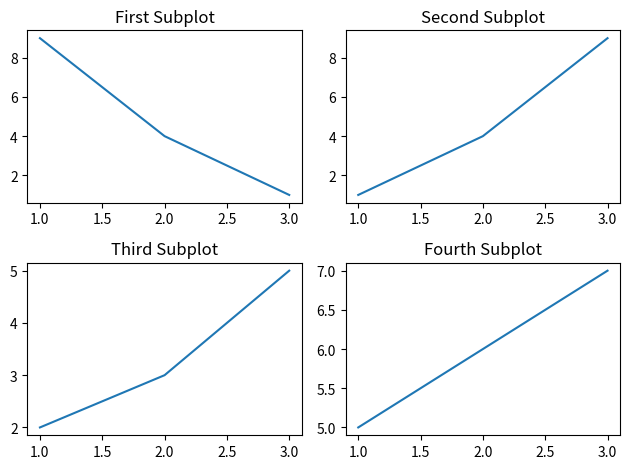

This figure's Python source:
import matplotlib.pyplot as plt

fig = plt.figure()

# Adding the second subplot in a 2x2 grid
ax1 = fig.add_subplot(222)
ax1.plot([1, 2, 3], [1, 4, 9])
ax1.set_title('Second Subplot')

# Optionally, add more subplots for complete visualization
ax2 = fig.add_subplot(221)
ax2.plot([1, 2, 3], [9, 4, 1])
ax2.set_title('First Subplot')

ax3 = fig.add_subplot(223)
ax3.plot([1, 2, 3], [2, 3, 5])
ax3.set_title('Third Subplot')

ax4 = fig.add_subplot(224)
ax4.plot([1, 2, 3], [5, 6, 7])
ax4.set_title('Fourth Subplot')

# Automatically adjust subplot params so that the subplot(s) fits into the figure area.
plt.tight_layout()
plt.show()
